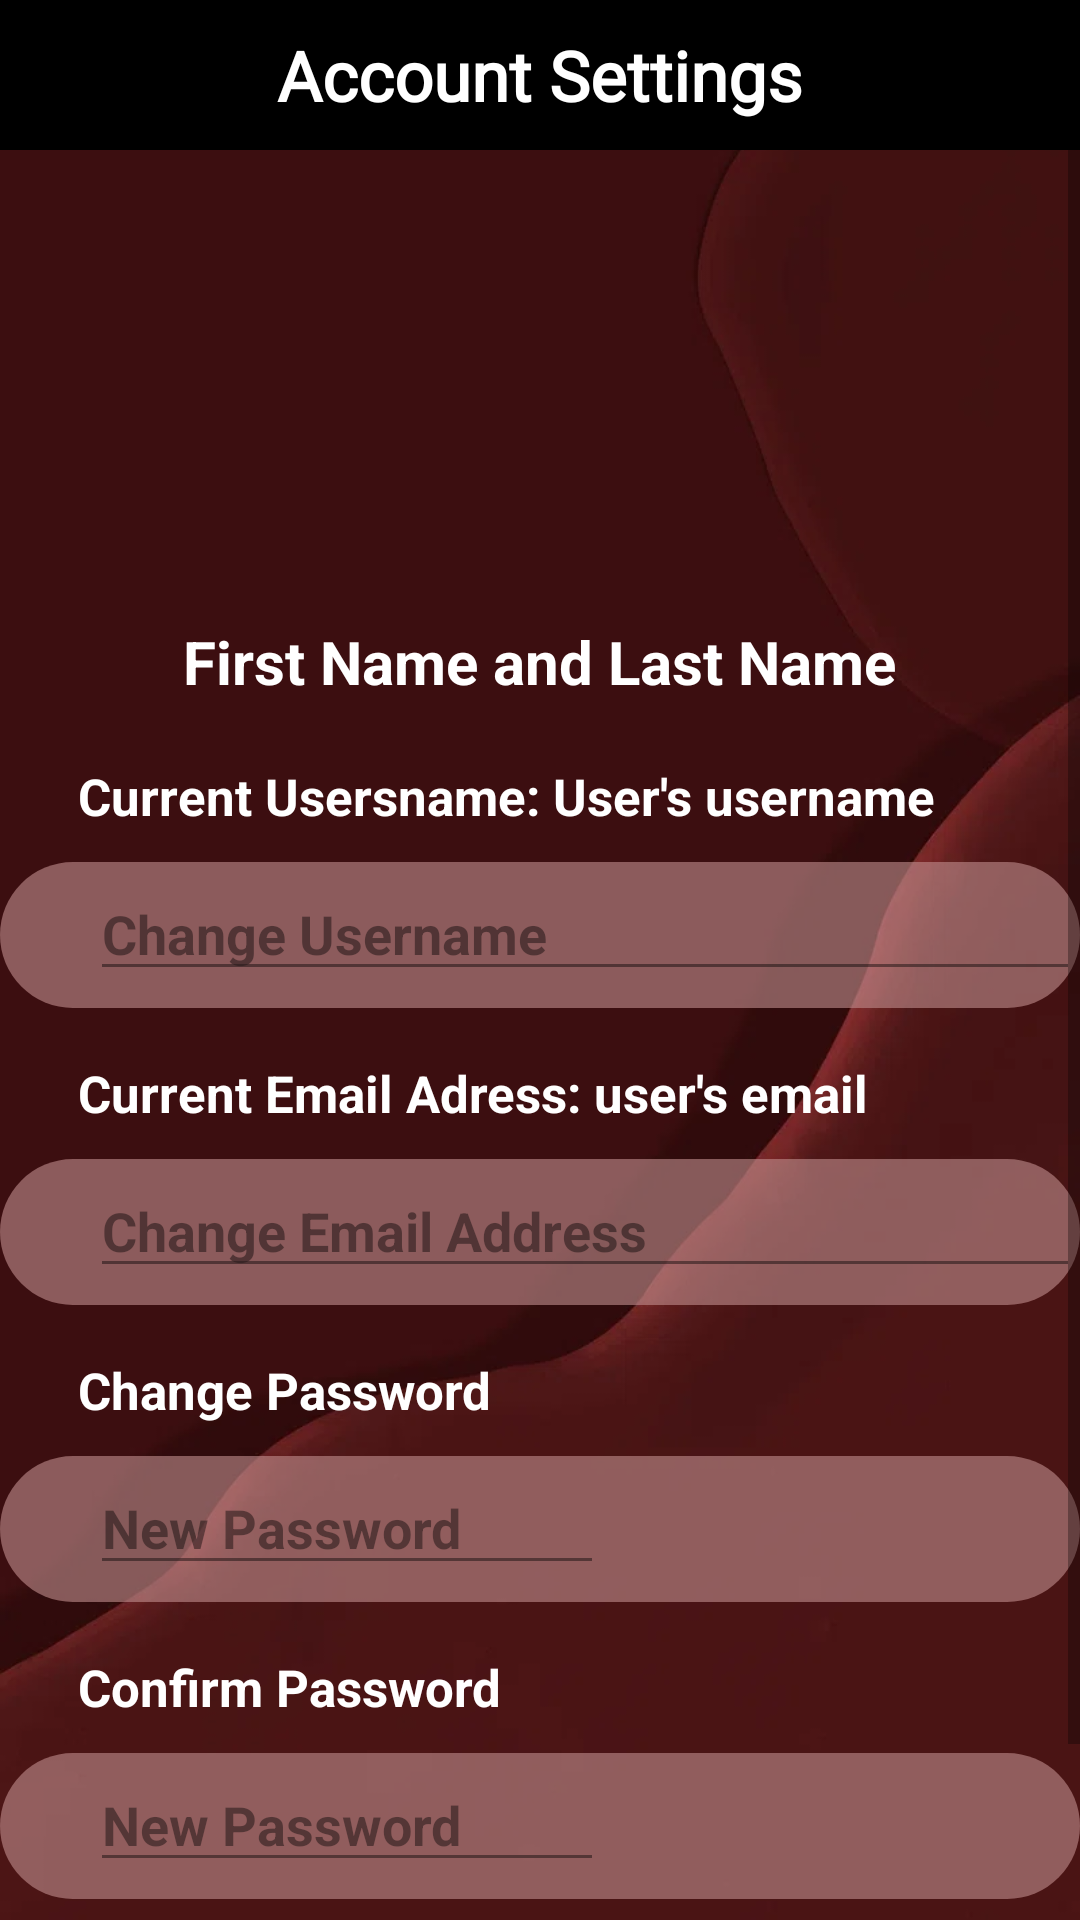

Android layout source for this screen:
<!-- AndroidManifest.xml: application theme Theme.PCSurMesure -->
<!-- res/layout/account_settings.xml -->
<?xml version="1.0" encoding="utf-8"?>
<LinearLayout xmlns:android="http://schemas.android.com/apk/res/android"
    xmlns:app="http://schemas.android.com/apk/res-auto"
    xmlns:tools="http://schemas.android.com/tools"
    android:layout_width="match_parent"
    android:layout_height="match_parent"
    android:background="@drawable/burgundyred"

    android:orientation="vertical"
    tools:context=".MainActivity"
    >


    <RelativeLayout
        android:layout_width="match_parent"
        android:layout_height="wrap_content"
        android:background="@color/black">


        <ImageView
            android:layout_width="50dp"
            android:layout_height="50dp"
            android:src="@drawable/baseline_arrow_back_24"
            android:padding="1dp">
        </ImageView>
        <TextView
            android:layout_width="wrap_content"
            android:layout_height="wrap_content"
            android:layout_centerInParent="true"
            android:text="Account Settings"
            android:textColor="#FFFFFF"
            android:fontFamily="@font/arial"
            android:textStyle="bold"
            android:textSize="23dp">

        </TextView>
    </RelativeLayout>

    <ScrollView
        android:layout_width="match_parent"
        android:layout_height="wrap_content">
        <LinearLayout
            android:layout_width="match_parent"
            android:layout_height="wrap_content"
            android:orientation="vertical">
            <ImageView
                android:layout_width="130dp"
                android:layout_height="130dp"
                android:layout_marginTop="17dp"
                android:layout_gravity="center"
                android:src="@drawable/white_pfp">

            </ImageView>
            <TextView
                android:id="@+id/name"
                android:layout_width="wrap_content"
                android:layout_height="wrap_content"
                android:layout_gravity="center"
                android:layout_marginTop="10dp"
                android:text="First Name and Last Name"
                android:textColor="#FFFFFF"
                android:textStyle="bold"
                android:textSize="20dp">

            </TextView>
            <View
                android:layout_width="wrap_content"
                android:layout_height="20dp">

            </View>
            <TextView
                android:id="@+id/currentUsername"
                android:layout_width="wrap_content"
                android:layout_height="wrap_content"
                android:text="      Current Usersname: User's username"
                android:textColor="#FFFFFF"
                android:textStyle="bold"
                android:textSize="17sp">

            </TextView>
            <RelativeLayout
                android:layout_width="match_parent"
                android:layout_height="wrap_content">
                <ImageView
                    android:layout_width="match_parent"
                    android:layout_height="wrap_content"
                    android:layout_marginTop="10dp"
                    android:layout_gravity="center"
                    android:src="@drawable/crurvy_rectangle"/>

                <EditText
                    android:id="@+id/usernameChange"
                    android:layout_width="wrap_content"
                    android:layout_height="wrap_content"
                    android:layout_marginTop="25dp"
                    android:layout_marginLeft="30dp"
                    android:hint="Change Username                                            "
                    android:textStyle="bold"
                    android:textColor="#FFFFFF"
                    android:layout_centerVertical="true"
                    android:alpha="0.7"/>


            </RelativeLayout>
            <View
                android:layout_width="wrap_content"
                android:layout_height="10dp">

            </View>
            <TextView
                android:id="@+id/emailaddress"
                android:layout_width="wrap_content"
                android:layout_height="wrap_content"
                android:text="      Current Email Adress: user's email"
                android:textColor="#FFFFFF"
                android:textStyle="bold"
                android:textSize="17sp">

            </TextView>
            <RelativeLayout
                android:layout_width="match_parent"
                android:layout_height="wrap_content">
                <ImageView
                    android:layout_width="match_parent"
                    android:layout_height="wrap_content"
                    android:layout_marginTop="10dp"
                    android:layout_gravity="center"
                    android:src="@drawable/crurvy_rectangle"/>

                <EditText
                    android:id="@+id/emailaddresschange"
                    android:layout_width="wrap_content"
                    android:layout_height="wrap_content"
                    android:layout_marginTop="25dp"
                    android:layout_marginLeft="30dp"
                    android:hint="Change Email Address                                    "
                    android:textStyle="bold"
                    android:textColor="#FFFFFF"
                    android:layout_centerVertical="true"
                    android:alpha="0.7"/>


            </RelativeLayout>
            <View
                android:layout_width="wrap_content"
                android:layout_height="10dp">

            </View>
            <TextView
                android:layout_width="wrap_content"
                android:layout_height="wrap_content"
                android:text="      Change Password"
                android:textColor="#FFFFFF"
                android:textStyle="bold"
                android:textSize="17sp">

            </TextView>
            <RelativeLayout
                android:layout_width="match_parent"
                android:layout_height="wrap_content">
                <ImageView
                    android:layout_width="match_parent"
                    android:layout_height="wrap_content"
                    android:layout_marginTop="10dp"
                    android:layout_gravity="center"
                    android:src="@drawable/crurvy_rectangle"/>

                <EditText
                    android:id="@+id/passwordChange"
                    android:layout_width="wrap_content"
                    android:layout_height="wrap_content"
                    android:layout_marginTop="25dp"
                    android:layout_marginLeft="30dp"
                    android:inputType="textPassword"
                    android:hint="New Password          "
                    android:textStyle="bold"
                    android:textColor="#FFFFFF"
                    android:layout_centerVertical="true"
                    android:alpha="0.7"/>


            </RelativeLayout>


            <View
                android:layout_width="wrap_content"
                android:layout_height="10dp">

            </View>
            <TextView
                android:layout_width="wrap_content"
                android:layout_height="wrap_content"
                android:text="      Confirm Password"
                android:textColor="#FFFFFF"
                android:textStyle="bold"
                android:textSize="17sp">

            </TextView>
            <RelativeLayout
                android:layout_width="match_parent"
                android:layout_height="wrap_content">
                <ImageView
                    android:layout_width="match_parent"
                    android:layout_height="wrap_content"
                    android:layout_marginTop="10dp"
                    android:layout_gravity="center"
                    android:src="@drawable/crurvy_rectangle"/>

                <EditText
                    android:id="@+id/newconfPass"
                    android:layout_width="wrap_content"
                    android:layout_height="wrap_content"
                    android:layout_marginTop="25dp"
                    android:layout_marginLeft="30dp"
                    android:inputType="textPassword"
                    android:hint="New Password          "
                    android:textStyle="bold"
                    android:textColor="#FFFFFF"
                    android:layout_centerVertical="true"
                    android:alpha="0.7"/>




            </RelativeLayout>
            <View
                android:layout_width="wrap_content"
                android:layout_height="5dp">

            </View>
            <RelativeLayout
                android:layout_width="match_parent"
                android:layout_height="wrap_content"
                android:layout_gravity="center"
                android:gravity="center">

                <com.google.android.material.button.MaterialButton
                    android:id="@+id/save_button"
                    android:layout_width="200dp"
                    android:layout_height="60dp"
                    android:layout_gravity="center"
                    android:text="Save Changes"
                    android:textColor="@color/white"
                    app:cornerRadius="50dp"
                    android:backgroundTint="#000000">

                </com.google.android.material.button.MaterialButton>
            </RelativeLayout>


        </LinearLayout>
    </ScrollView>


</LinearLayout>
<!-- resources referenced by this layout -->
<resources>
  <color name="black">#FF000000</color>
  <color name="white">#FFFFFFFF</color>
  <!-- drawable burgundyred: png bitmap (drawable, 118857 bytes) -->
  <!-- drawable crurvy_rectangle (drawable) -->
  <?xml version="1.0" encoding="utf-8"?>
  <shape xmlns:android="http://schemas.android.com/apk/res/android"
      android:shape="rectangle">
      <solid
          android:color="#96C39191"/>
      <corners
          android:radius="70dp"/>
      <size
          android:width="370dp"
          android:height="50dp">
  
      </size>
  
  </shape>
  <style name="Theme.PCSurMesure" parent="Theme.MaterialComponents.DayNight.DarkActionBar">
          
          <item name="colorPrimary">@color/burgundy</item>
          <item name="colorPrimaryVariant">@color/purple_700</item>
          <item name="colorOnPrimary">@color/white</item>
          
          <item name="colorSecondary">@color/teal_200</item>
          <item name="colorSecondaryVariant">@color/teal_700</item>
          <item name="colorOnSecondary">@color/black</item>
          
          <item name="android:statusBarColor">?attr/colorPrimaryVariant</item>
          
      </style>
  <color name="burgundy">#4D0505</color>
  <color name="purple_700">#FF3700B3</color>
  <color name="teal_200">#FF03DAC5</color>
  <color name="teal_700">#FF018786</color>
</resources>
